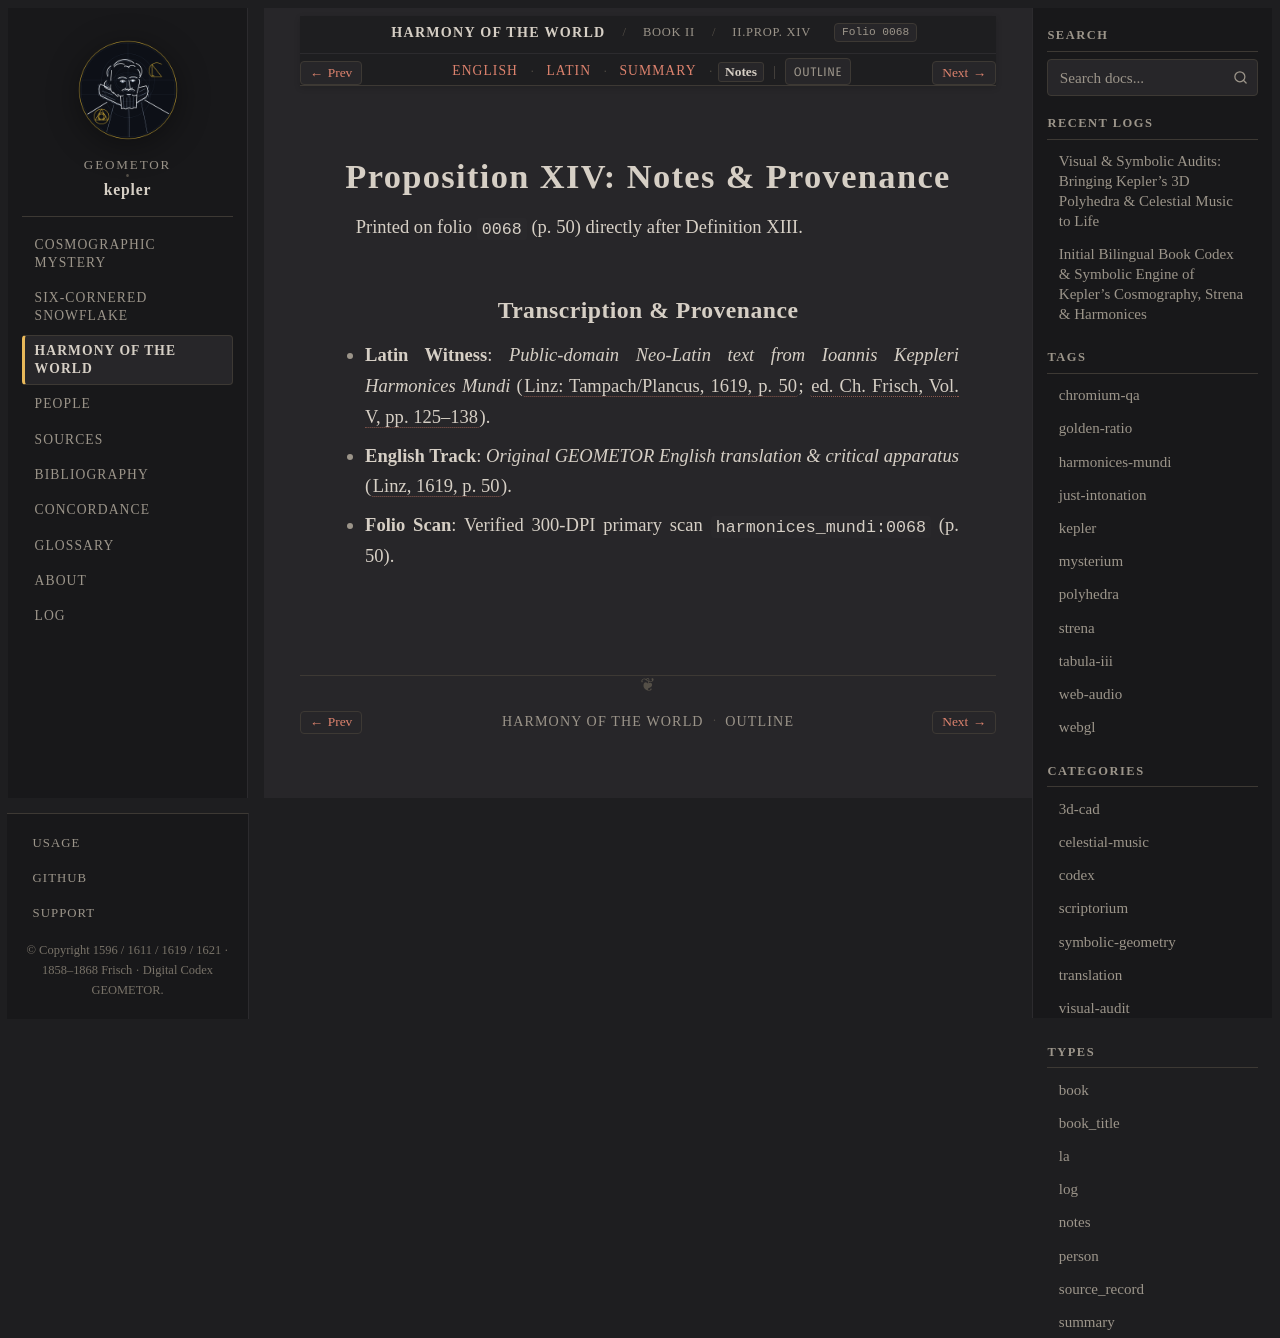

repository: geometor/kepler · page: harmonices_mundi/liber_ii/prop_14/notes.html · generator: sphinx

:type: notes
:layout: book
:canonical_id: II.Prop. XIV
:order: 2
:folio: harmonices_mundi:0068

.. _hm-liber-ii-prop_14-notes:

Proposition XIV: Notes & Provenance
===================================

Printed on folio ``0068`` (p. 50) directly after Definition XIII.

Transcription & Provenance
--------------------------

* **Latin Witness**: *Public-domain Neo-Latin text from Ioannis Keppleri Harmonices Mundi* (:cite:`Linz: Tampach/Plancus, 1619, p. 50 <kepler:1619:hm>`; :cite:`ed. Ch. Frisch, Vol. V, pp. 125–138 <frisch:1864:v5>`).
* **English Track**: *Original GEOMETOR English translation & critical apparatus* (:cite:`Linz, 1619, p. 50 <kepler:1619:hm>`).
* **Folio Scan**: Verified 300-DPI primary scan ``harmonices_mundi:0068`` (p. 50).
